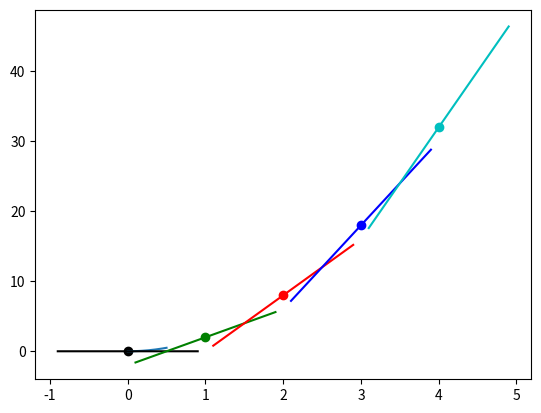

Source code (Python):
import matplotlib.pyplot as plt
import numpy as np


def f(x):
    return 2 * x


def f_non_linear(x):
    return 2 * x ** 2


x = np.array(np.arange(0, 0.5, 0.001))
y = f_non_linear(x)

plt.plot(x, y)

colors = ['k', 'g', 'r', 'b', 'c']


def approximate_tangent_line(x, approximate_derivative):
    return approximate_derivative * x + b


for i in range(5):
    p2_delta = 0.0001
    x1 = i
    x2 = x1 + p2_delta

    y1 = f_non_linear(x1)
    y2 = f_non_linear(x2)

    print((x1, y1), (x2, y2))
    approximate_derivative = (y2 - y1) / (x2 - x1)
    b = y2 - (approximate_derivative * x2)

    to_plot = [x1 - 0.9, x1, x1 + 0.9]

    plt.scatter(x1, y1, c=colors[i])
    plt.plot([point for point in to_plot], [approximate_tangent_line(point, approximate_derivative) for point in to_plot],
             c=colors[i])

    print('Approximate derivative for f(x)',f'where x = {x1} is {approximate_derivative}')

plt.show()
